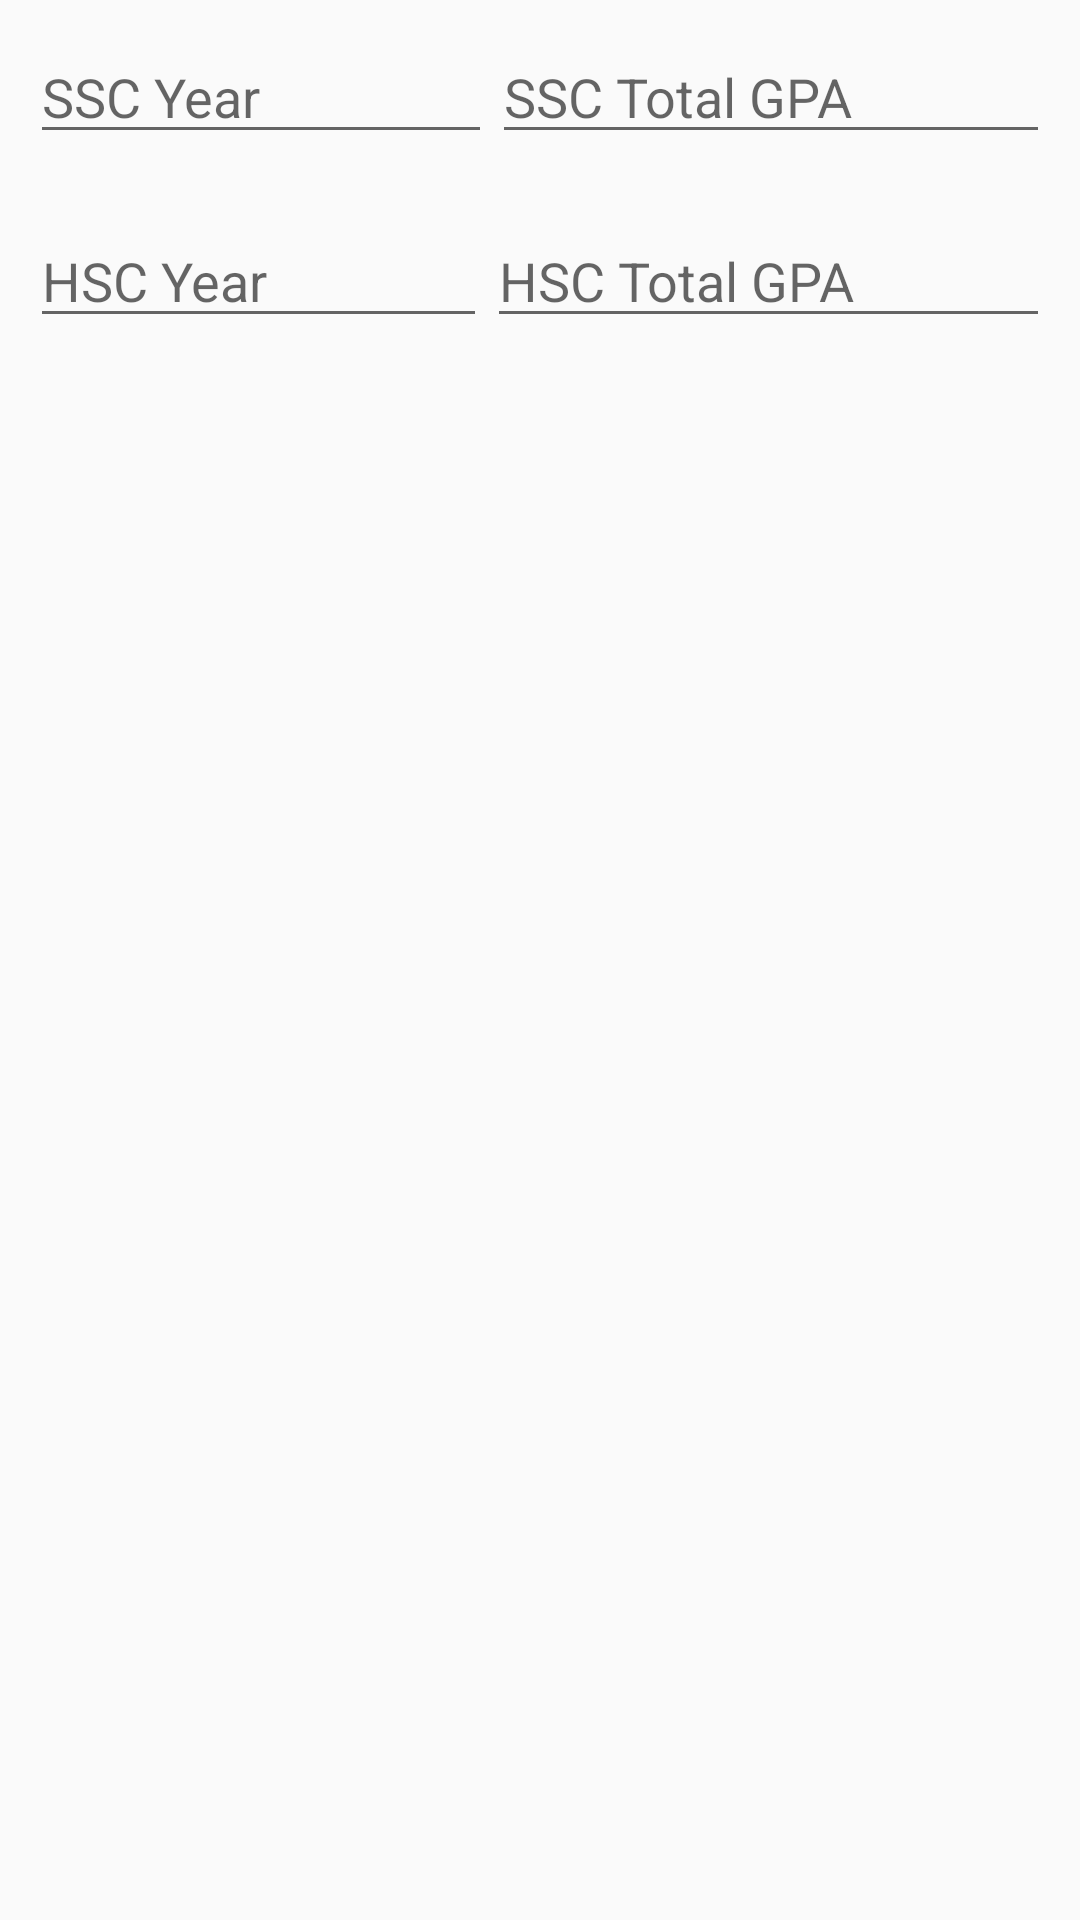

The Android layout XML behind this screen, and the referenced resources:
<!-- AndroidManifest.xml: application theme AppTheme -->
<!-- res/layout/header_admission_info.xml -->
<?xml version="1.0" encoding="utf-8"?>
<LinearLayout
    xmlns:android="http://schemas.android.com/apk/res/android"
    android:orientation="vertical"
    android:layout_width="match_parent"
    android:layout_height="wrap_content">

    <LinearLayout
        android:padding="10dp"
        android:layout_width="match_parent"
        android:layout_height="wrap_content">

        <EditText
            android:layout_weight="5"
            android:layout_width="0dp"
            android:layout_height="wrap_content"
            android:id="@+id/sscPassingYearId"
            android:hint="SSC Year"/>

        <EditText
            android:layout_weight="2"
            android:layout_width="wrap_content"
            android:layout_height="wrap_content"
            android:id="@+id/sscGpaId"
            android:hint="SSC Total GPA"/>

    </LinearLayout>

    <LinearLayout
        android:padding="10dp"
        android:layout_width="match_parent"
        android:layout_height="wrap_content">

        <EditText
            android:layout_weight="5"
            android:layout_width="0dp"
            android:layout_height="wrap_content"
            android:id="@+id/hscPassingYearId"
            android:hint="HSC Year"/>

        <EditText
            android:layout_weight="2"
            android:layout_width="wrap_content"
            android:layout_height="wrap_content"
            android:id="@+id/hscGpaId"
            android:hint="HSC Total GPA"/>

    </LinearLayout>

</LinearLayout>
<!-- resources referenced by this layout -->
<resources>
  <style name="AppTheme" parent="Theme.AppCompat.Light.DarkActionBar">
          
          <item name="colorPrimary">@color/colorPrimary</item>
          <item name="colorPrimaryDark">@color/colorPrimaryDark</item>
          <item name="colorAccent">@color/colorAccent</item>
      </style>
  <!-- not gathered from this repository: default colours our renderer supplied (Android Studio template values) -->
  <color name="colorPrimary">#FF6200EE</color>
  <color name="colorPrimaryDark">#FF3700B3</color>
  <color name="colorAccent">#FF03DAC5</color>
</resources>
